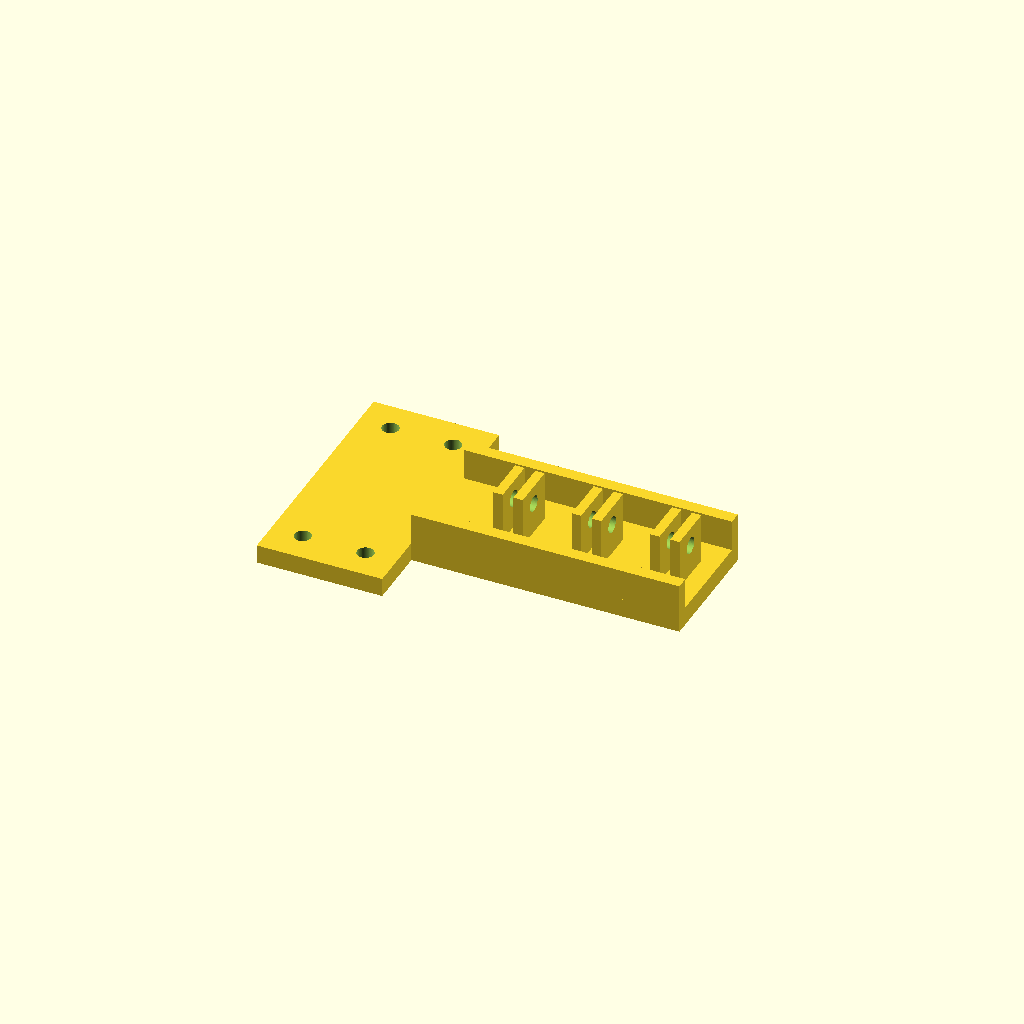
Cell 1: rendered with the file's own defaults.
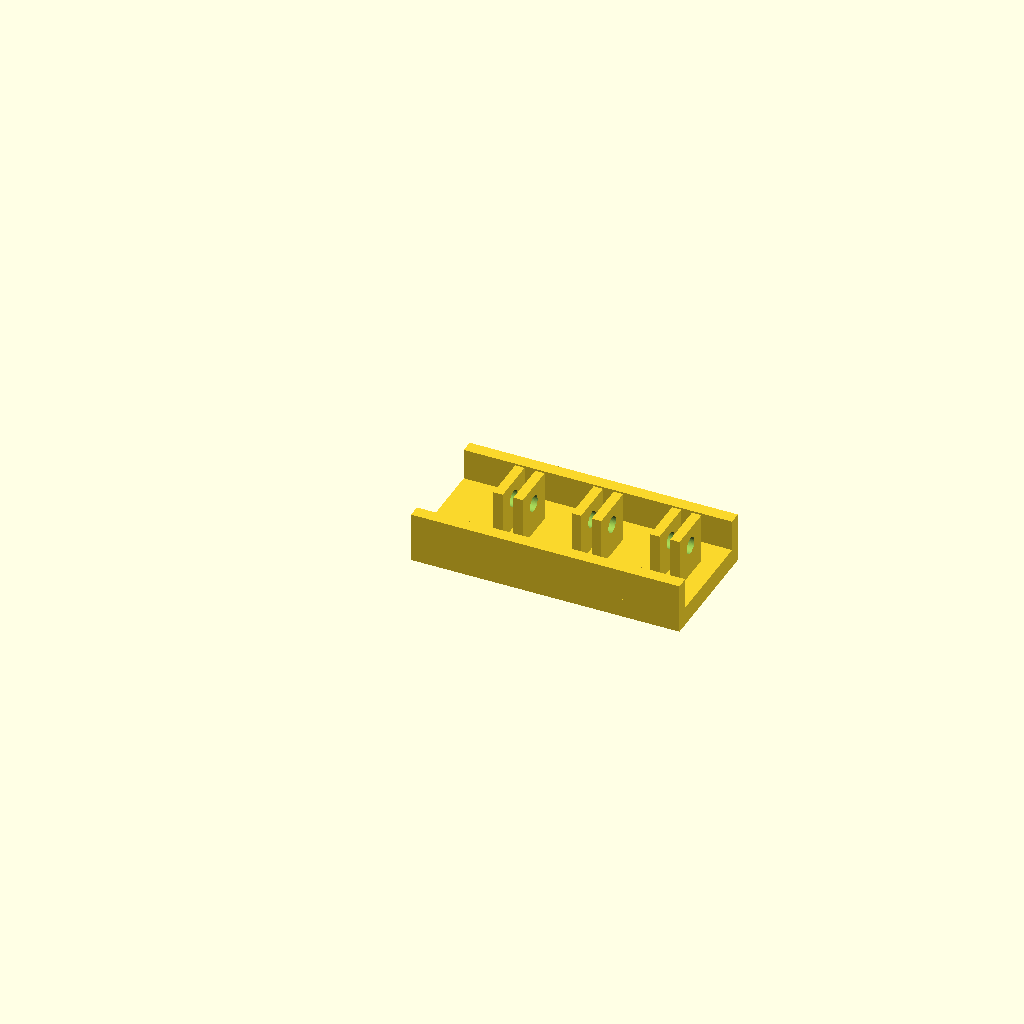
Cell 2 — pad_x0 set to 120, the other parameters unchanged.
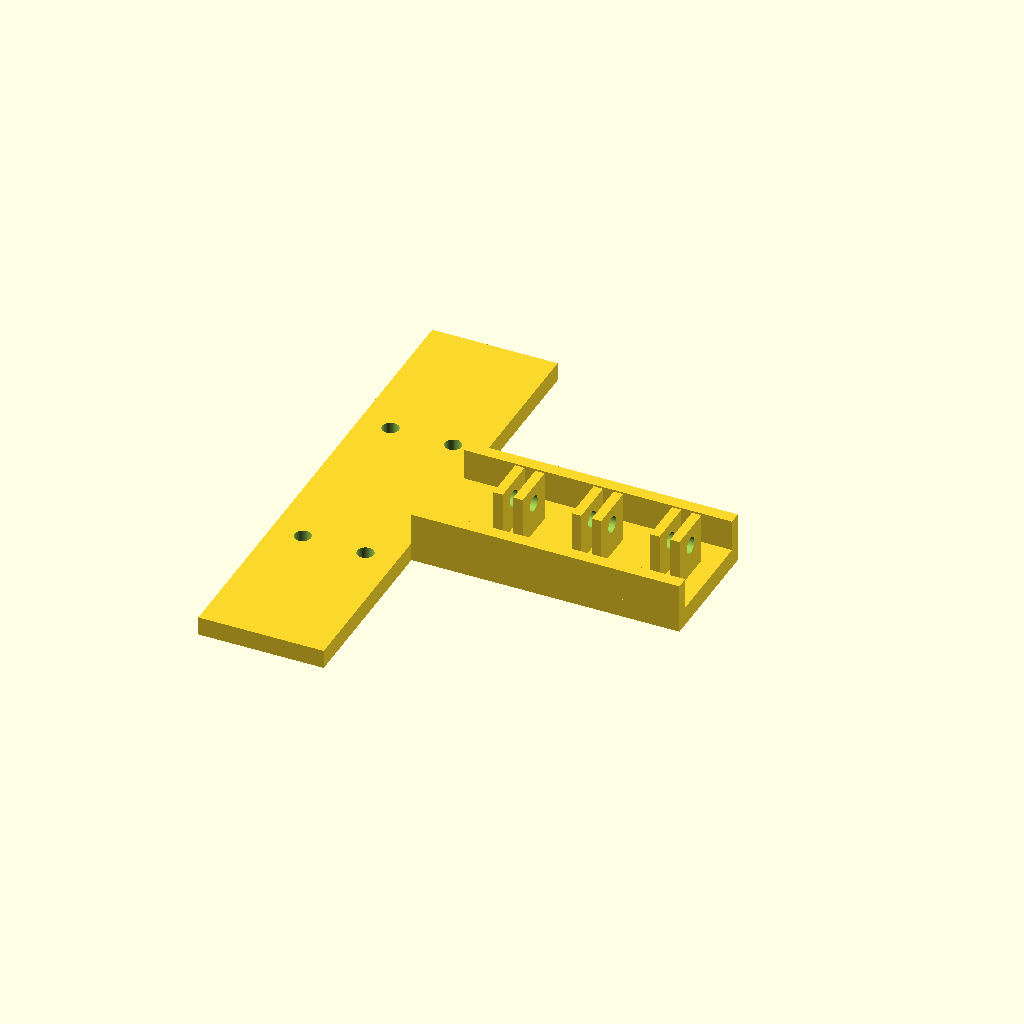
Cell 3: the same model with pad_y = 160.
One fixed orthographic camera (rotation 55°, 0°, 25°; colour scheme Cornfield) for every cell.
OpenSCAD source file parts/child/exterior/printed/child_osmo_arm/child_osmo_arm.scad:
// =====================================================================
// child_osmo_arm.scad — 子機 Osmoアーム (左右共通、2個印刷)
// child_frame_plate の側縁に M5×4 で固定し、GoPro互換2フィンガー
// マウントを基線 125 / 150 / 175 mm (片側) の3位置に持つ。
// カメラの前傾(下向き20°)はGoProナックルの角度で調整する。
// 座標系: X=外向き(フレーム中心が x=0)、Y=前後。プレートと同じ向きで
// フレームプレートの上面に重ね、下からM5ボルト+ナットで共締め。
// 印刷向き: 平置き(このまま)。フィンガーは垂直壁で無サポート。
// =====================================================================

/* [取付部 (child_frame_plate と一致)] */
hole_x   = [70, 90];   // M5 X位置 (フレーム座標)
hole_y   = 30;         // M5 Y(±)
m5_d     = 5.3;
pad_x0   = 60;         // 取付パッドの内側端
pad_x1   = 100;        // 取付パッドの外側端 (=プレート端と一致)
pad_y    = 80;         // 取付パッド幅(Y)
arm_t    = 6;          // 板厚

/* [ビーム] */
beam_w   = 40;         // ビーム幅(Y)
rib_h    = 10;         // 縁リブ高さ
rib_t    = 4;          // 縁リブ厚

/* [GoProフィンガー] */
base_line = [125, 150, 175]; // 基線半値 = フィンガー中心のX位置
fin_t    = 3.0;        // フィンガー厚
fin_gap  = 3.4;        // フィンガー間隔 (カメラ側3枚爪の中1枚分)
fin_w    = 15;         // フィンガー奥行(Y)
fin_h    = 16;         // フィンガー高さ
pin_d    = 5.2;        // M5ノブボルト穴
pin_z    = 10;         // 穴中心高さ(ビーム上面から)

$fn = 64;

// ---- 導出 -----------------------------------------------------------
beam_x1 = base_line[2] + fin_w/2 + 3;   // ビーム外端
fin_off = fin_gap/2 + fin_t/2;          // フィンガー中心の振り分け

// ---- チェック ---------------------------------------------------------
assert(base_line[0] - fin_w/2 > pad_x1, "最内フィンガーが取付パッドに乗り上げ");
assert(pin_z + pin_d/2 < fin_h - 1.5, "ピン穴がフィンガー上端に接近");
for (i=[0:1])
    assert(base_line[i+1] - base_line[i] >= fin_w + 8,
           "フィンガー同士のピッチ不足(カメラ幅と要照合)");

// ---- 本体 -------------------------------------------------------------
difference() {
    union() {
        // 取付パッド
        translate([pad_x0, -pad_y/2, 0]) cube([pad_x1 - pad_x0, pad_y, arm_t]);
        // ビーム (パッドから外へ)
        translate([pad_x1 - 0.1, -beam_w/2, 0])
            cube([beam_x1 - pad_x1 + 0.1, beam_w, arm_t]);
        // 縁リブ (ビーム両縁、曲げ剛性)
        for (sy=[-1,1])
            translate([pad_x1 - 0.1, sy*beam_w/2 - (sy>0 ? rib_t : 0), 0])
                cube([beam_x1 - pad_x1 + 0.1, rib_t, arm_t + rib_h]);
        // GoPro 2フィンガー ×3位置
        // 板面の法線=X(基線方向) → ピボット軸がX → カメラは前後にピッチ
        // (下向き20°はナックル角で設定)。
        for (bx=base_line) for (s=[-1,1])
            translate([bx + s*fin_off - fin_t/2, -fin_w/2, arm_t])
                cube([fin_t, fin_w, fin_h]);
    }
    // M5 取付穴 ×4
    for (hx=hole_x) for (sy=[-1,1])
        translate([hx, sy*hole_y, -0.5]) cylinder(d=m5_d, h=arm_t+1);
    // フィンガーピン穴 (X方向貫通)
    for (bx=base_line)
        translate([bx - fin_off - fin_t/2 - 1, 0, arm_t + pin_z])
            rotate([0, 90, 0]) cylinder(d=pin_d, h=2*(fin_off + fin_t/2) + 2);
}

echo(str("フィンガー中心X=", base_line, " → 基線=", [for (b=base_line) 2*b], "mm"));
Parameter table extracted from the source (name, type, default, range or options):
hole_x: vector, default [70, 90]
hole_y: number, default 30
m5_d: number, default 5.3
pad_x0: number, default 60
pad_x1: number, default 100
pad_y: number, default 80
arm_t: number, default 6
beam_w: number, default 40
rib_h: number, default 10
rib_t: number, default 4
base_line: vector, default [125, 150, 175]
fin_t: number, default 3
fin_gap: number, default 3.4
fin_w: number, default 15
fin_h: number, default 16
pin_d: number, default 5.2
pin_z: number, default 10
